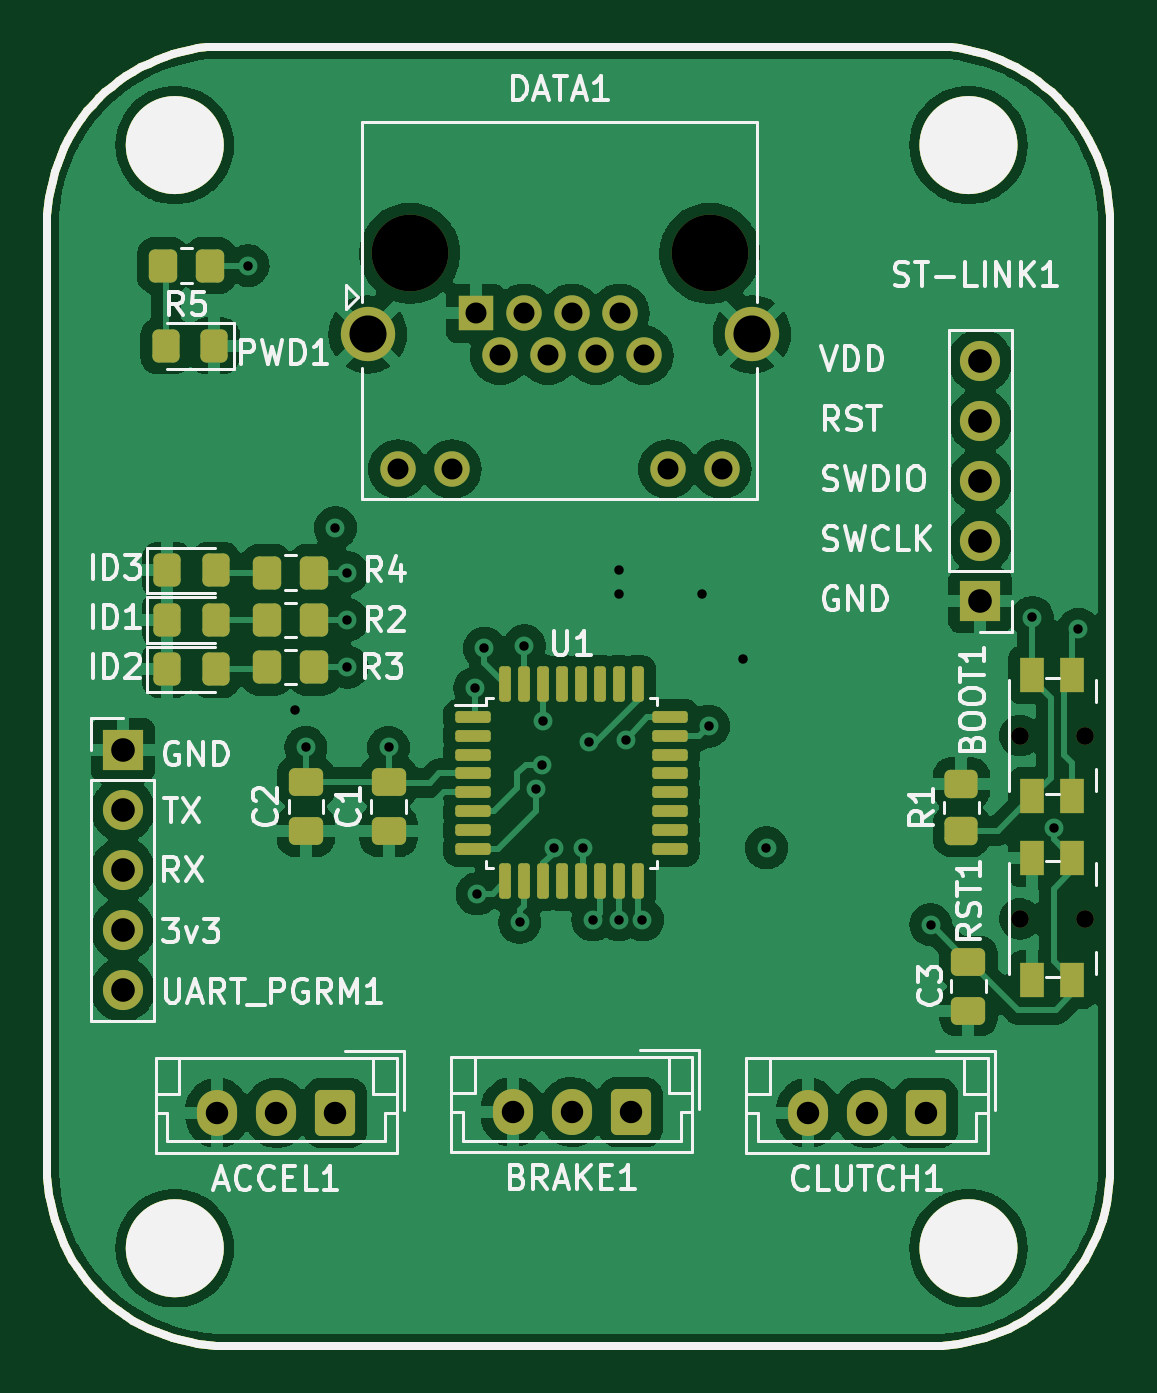
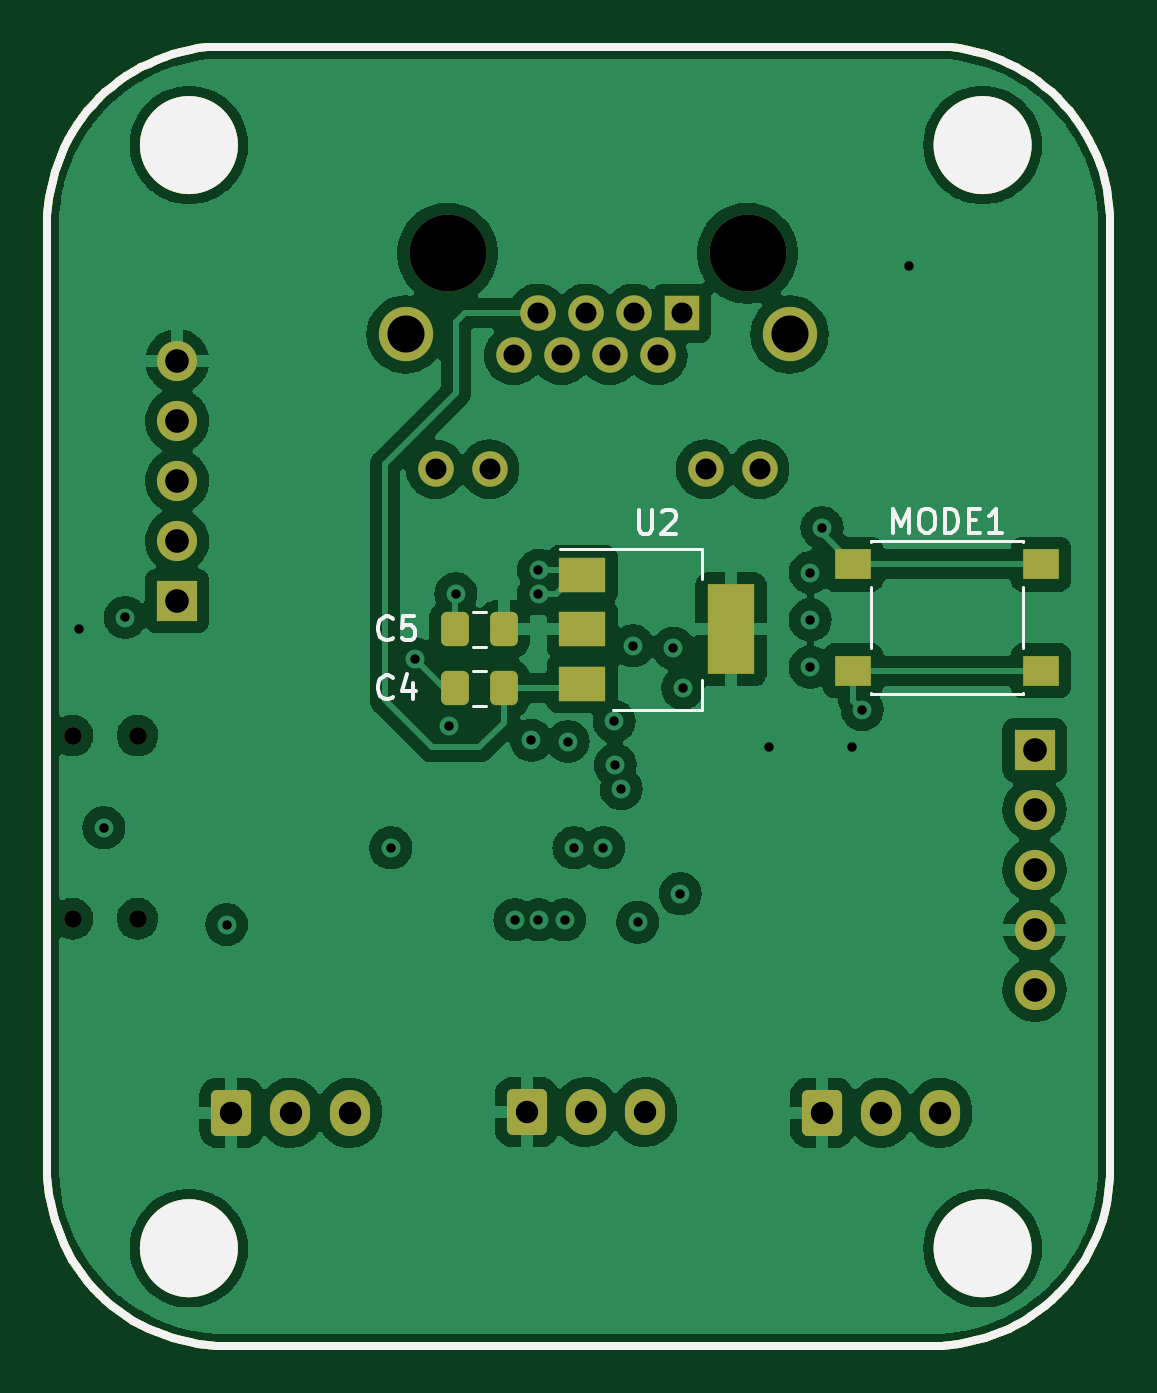
Circuit board: 13 layer files. Board 45.0 x 55.0 mm.
- bottom_copper: Pedals-B_Cu.gbr (159896 bytes)
- bottom_mask: Pedals-B_Mask.gbr (10897 bytes)
- paste: Pedals-B_Paste.gbr (9360 bytes)
- bottom_silk: Pedals-B_Silkscreen.gbr (12229 bytes)
- outline: Pedals-Edge_Cuts.gbr (8203 bytes)
- top_copper: Pedals-F_Cu.gbr (182932 bytes)
- top_mask: Pedals-F_Mask.gbr (13114 bytes)
- paste: Pedals-F_Paste.gbr (11611 bytes)
- top_silk: Pedals-F_Silkscreen.gbr (41976 bytes)
- inner_copper: Pedals-In1_Cu.gbr (15313 bytes)
- inner_copper: Pedals-In2_Cu.gbr (14341 bytes)
- drill: Pedals-NPTH.drl (522 bytes)
- drill: Pedals-PTH.drl (1617 bytes)

=== bottom_copper: Pedals-B_Cu.gbr (159896 bytes, source omitted) ===
=== bottom_mask: Pedals-B_Mask.gbr (10897 bytes, source omitted) ===
=== paste: Pedals-B_Paste.gbr (9360 bytes, source omitted) ===
=== bottom_silk: Pedals-B_Silkscreen.gbr (12229 bytes, source omitted) ===
=== outline: Pedals-Edge_Cuts.gbr (8203 bytes, source omitted) ===
=== top_copper: Pedals-F_Cu.gbr (182932 bytes, source omitted) ===
=== top_mask: Pedals-F_Mask.gbr (13114 bytes, source omitted) ===
=== paste: Pedals-F_Paste.gbr (11611 bytes, source omitted) ===
=== top_silk: Pedals-F_Silkscreen.gbr (41976 bytes, source omitted) ===
=== inner_copper: Pedals-In1_Cu.gbr (15313 bytes, source omitted) ===
=== inner_copper: Pedals-In2_Cu.gbr (14341 bytes, source omitted) ===
=== drill: Pedals-NPTH.drl ===
M48
; DRILL file {KiCad 6.0.10+dfsg-1~bpo11+1} date dom 29 ene 2023 22:13:54
; FORMAT={-:-/ absolute / inch / decimal}
; #@! TF.CreationDate,2023-01-29T22:13:54-06:00
; #@! TF.GenerationSoftware,Kicad,Pcbnew,6.0.10+dfsg-1~bpo11+1
; #@! TF.FileFunction,NonPlated,1,4,NPTH
FMAT,2
INCH
; #@! TA.AperFunction,NonPlated,NPTH,ComponentDrill
T1C0.0295
; #@! TA.AperFunction,NonPlated,NPTH,ComponentDrill
T2C0.1280
%
G90
G05
T1
X6.5148Y-3.9764
X6.5148Y-4.2815
X6.623Y-3.9764
X6.623Y-4.2815
T2
X5.498Y-3.1726
X5.998Y-3.1726
T0
M30

=== drill: Pedals-PTH.drl ===
M48
; DRILL file {KiCad 6.0.10+dfsg-1~bpo11+1} date dom 29 ene 2023 22:13:54
; FORMAT={-:-/ absolute / inch / decimal}
; #@! TF.CreationDate,2023-01-29T22:13:54-06:00
; #@! TF.GenerationSoftware,Kicad,Pcbnew,6.0.10+dfsg-1~bpo11+1
; #@! TF.FileFunction,Plated,1,4,PTH
FMAT,2
INCH
; #@! TA.AperFunction,Plated,PTH,ViaDrill
T1C0.0157
; #@! TA.AperFunction,Plated,PTH,ComponentDrill
T2C0.0350
; #@! TA.AperFunction,Plated,PTH,ComponentDrill
T3C0.0374
; #@! TA.AperFunction,Plated,PTH,ComponentDrill
T4C0.0394
; #@! TA.AperFunction,Plated,PTH,ComponentDrill
T5C0.0618
%
G90
G05
T1
X5.2283Y-3.1929
X5.3071Y-3.9331
X5.3248Y-3.9961
X5.374Y-3.6299
X5.3937Y-3.7047
X5.3937Y-3.7835
X5.3937Y-3.8622
X5.4626Y-3.9961
X5.6063Y-3.8976
X5.6102Y-4.2402
X5.622Y-3.8307
X5.6811Y-4.2874
X5.689Y-3.8268
X5.7087Y-4.065
X5.7185Y-4.0256
X5.7205Y-3.9528
X5.7382Y-4.1634
X5.7874Y-4.1634
X5.7972Y-3.9862
X5.8031Y-4.2835
X5.8465Y-3.7008
X5.8465Y-3.7402
X5.8465Y-4.2835
X5.8583Y-3.9843
X5.8858Y-4.2835
X5.9843Y-3.7402
X5.9961Y-3.9606
X6.0531Y-3.8484
X6.0925Y-4.1634
X6.3661Y-4.2913
X6.5354Y-3.7795
X6.5709Y-4.1299
X6.6122Y-3.7992
T2
X5.478Y-3.5325
X5.5681Y-3.5325
X5.6079Y-3.2726
X5.6479Y-3.3427
X5.6879Y-3.2726
X5.7279Y-3.3427
X5.7679Y-3.2726
X5.8079Y-3.3427
X5.8479Y-3.2726
X5.8879Y-3.3427
X5.928Y-3.5325
X6.0181Y-3.5325
T3
X5.1772Y-4.605
X5.2756Y-4.605
X5.374Y-4.605
X5.6693Y-4.6037
X5.7677Y-4.6037
X5.8661Y-4.6037
X6.1614Y-4.605
X6.2598Y-4.605
X6.3583Y-4.605
T4
X5.0197Y-4.0
X5.0197Y-4.1
X5.0197Y-4.2
X5.0197Y-4.3
X5.0197Y-4.4
X6.4488Y-3.352
X6.4488Y-3.452
X6.4488Y-3.552
X6.4488Y-3.652
X6.4488Y-3.752
T5
X5.428Y-3.3077
X6.0681Y-3.3077
T0
M30

